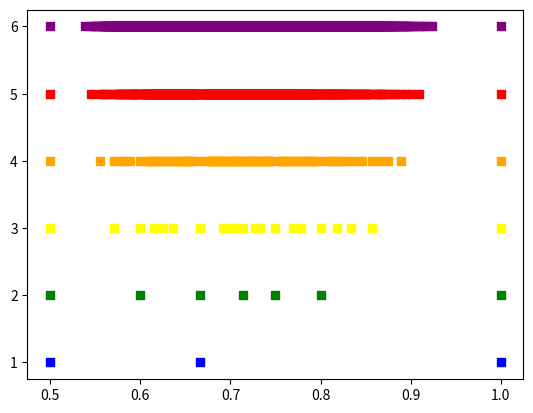

This figure's Python source:
from fractions import Fraction
from itertools import combinations
import matplotlib.pyplot as plt


def get_numbers(n):
    all_numbers = {Fraction(1, 1)}
    for _ in range(n):
        new_numbers = set()
        for number in all_numbers:
            new_numbers.add(Fraction(number.denominator, 2 * number.numerator))
        all_numbers |= new_numbers
        new_numbers.clear()
        for pair in combinations(all_numbers, 2):
            new_numbers.add(
                Fraction(
                    pair[0].numerator + pair[1].numerator,
                    pair[0].denominator + pair[1].denominator,
                )
            )
        all_numbers |= new_numbers
    return all_numbers


if __name__ == "__main__":
    m = ["blue", "green", "yellow", "orange", "red", "purple"]
    for i in range(6, 0, -1):
        temp = get_numbers(i)
        plt.scatter([float(k) for k in temp], [i for _ in temp], marker=",", c=m[i - 1])
    plt.show()
